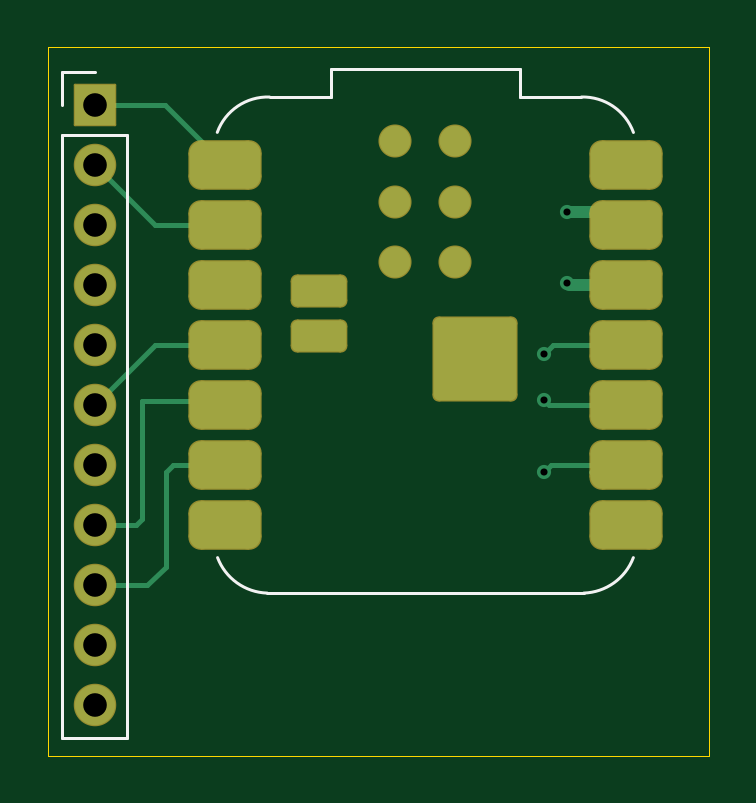
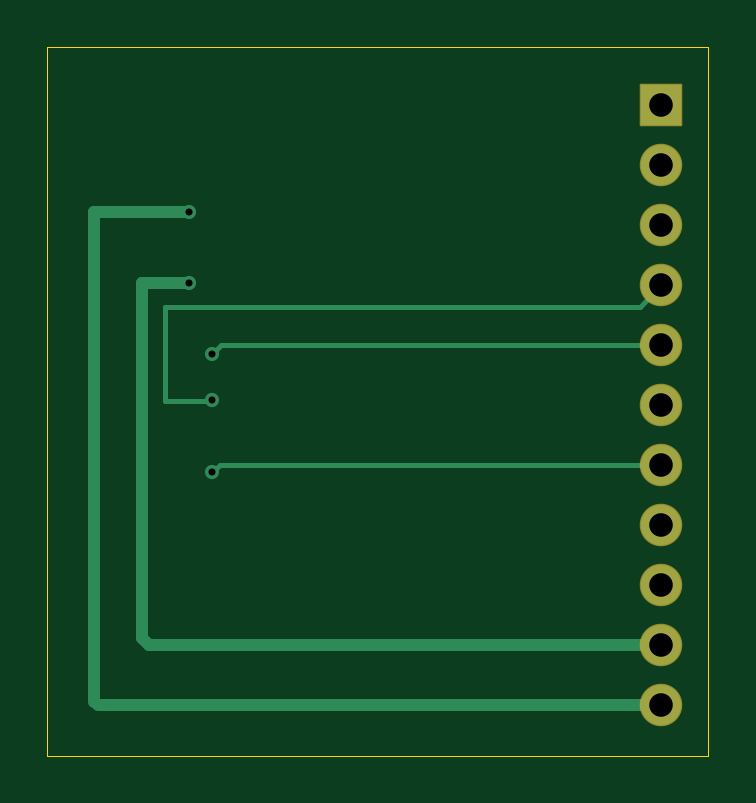
Circuit board: 11 layer files. Board 28.0 x 30.0 mm.
- bottom_copper: altair_xiao_tiny-B_Cu.gbl (2404 bytes)
- bottom_mask: altair_xiao_tiny-B_Mask.gbs (1424 bytes)
- paste: altair_xiao_tiny-B_Paste.gbp (461 bytes)
- bottom_silk: altair_xiao_tiny-B_Silkscreen.gbo (462 bytes)
- outline: altair_xiao_tiny-Edge_Cuts.gm1 (683 bytes)
- top_copper: altair_xiao_tiny-F_Cu.gtl (5596 bytes)
- top_mask: altair_xiao_tiny-F_Mask.gts (2352 bytes)
- paste: altair_xiao_tiny-F_Paste.gtp (2014 bytes)
- top_silk: altair_xiao_tiny-F_Silkscreen.gto (1406 bytes)
- drill: altair_xiao_tiny-NPTH.drl (264 bytes)
- drill: altair_xiao_tiny-PTH.drl (578 bytes)

=== bottom_copper: altair_xiao_tiny-B_Cu.gbl ===
%TF.GenerationSoftware,KiCad,Pcbnew,10.0.3*%
%TF.CreationDate,2026-05-24T21:25:08+10:00*%
%TF.ProjectId,altair_xiao_tiny,616c7461-6972-45f7-9869-616f5f74696e,rev?*%
%TF.SameCoordinates,Original*%
%TF.FileFunction,Copper,L2,Bot*%
%TF.FilePolarity,Positive*%
%FSLAX46Y46*%
G04 Gerber Fmt 4.6, Leading zero omitted, Abs format (unit mm)*
G04 Created by KiCad (PCBNEW 10.0.3) date 2026-05-24 21:25:08*
%MOMM*%
%LPD*%
G01*
G04 APERTURE LIST*
%TA.AperFunction,ComponentPad*%
%ADD10R,1.700000X1.700000*%
%TD*%
%TA.AperFunction,ComponentPad*%
%ADD11C,1.700000*%
%TD*%
%TA.AperFunction,ViaPad*%
%ADD12C,0.600000*%
%TD*%
%TA.AperFunction,Conductor*%
%ADD13C,0.200000*%
%TD*%
%TA.AperFunction,Conductor*%
%ADD14C,0.508000*%
%TD*%
G04 APERTURE END LIST*
D10*
%TO.P,,1*%
%TO.N,LOAD*%
X16000000Y-18460000D03*
D11*
%TO.P,,2*%
%TO.N,SWITCH_CS*%
X16000000Y-21000000D03*
%TO.P,,3*%
%TO.N,N/C*%
X16000000Y-23540000D03*
%TO.P,,4*%
%TO.N,MISO*%
X16000000Y-26080000D03*
%TO.P,,5*%
%TO.N,MOSI*%
X16000000Y-28620000D03*
%TO.P,,6*%
%TO.N,RESET*%
X16000000Y-31160000D03*
%TO.P,,7*%
%TO.N,SCK*%
X16000000Y-33700000D03*
%TO.P,,8*%
%TO.N,LED_STORE*%
X16000000Y-36240000D03*
%TO.P,,9*%
%TO.N,LED_OE*%
X16000000Y-38780000D03*
%TO.P,,10*%
%TO.N,3V3*%
X16000000Y-41320000D03*
%TO.P,,11*%
%TO.N,GND*%
X16000000Y-43860000D03*
%TD*%
D12*
%TO.N,MISO*%
X35019306Y-30949689D03*
%TO.N,GND*%
X36000000Y-23000000D03*
%TO.N,3V3*%
X36000000Y-26000000D03*
%TO.N,MOSI*%
X35000000Y-29000000D03*
%TO.N,SCK*%
X35000000Y-34000000D03*
%TD*%
%TO.N,MISO*%
D13*
X37000000Y-31000000D02*
X35069617Y-31000000D01*
X37000000Y-27000000D02*
X37000000Y-31000000D01*
X16920000Y-27000000D02*
X37000000Y-27000000D01*
X16000000Y-26080000D02*
X16920000Y-27000000D01*
X35069617Y-31000000D02*
X35019306Y-30949689D01*
%TO.N,GND*%
D14*
X16000000Y-43860000D02*
X39860000Y-43860000D01*
X36000000Y-23000000D02*
X40000000Y-23000000D01*
D13*
X39860000Y-43860000D02*
X40000000Y-43720000D01*
D14*
X40000000Y-23000000D02*
X40000000Y-43720000D01*
%TO.N,3V3*%
X38000000Y-41000000D02*
X38000000Y-26000000D01*
X16000000Y-41320000D02*
X37680000Y-41320000D01*
X37680000Y-41320000D02*
X38000000Y-41000000D01*
X38000000Y-26000000D02*
X36000000Y-26000000D01*
%TO.N,MOSI*%
D13*
X34620000Y-28620000D02*
X35000000Y-29000000D01*
X16000000Y-28620000D02*
X34620000Y-28620000D01*
%TO.N,SCK*%
X16000000Y-33700000D02*
X34700000Y-33700000D01*
X34700000Y-33700000D02*
X35000000Y-34000000D01*
%TD*%
M02*

=== bottom_mask: altair_xiao_tiny-B_Mask.gbs (1424 bytes, source withheld) ===
=== paste: altair_xiao_tiny-B_Paste.gbp ===
%TF.GenerationSoftware,KiCad,Pcbnew,10.0.3*%
%TF.CreationDate,2026-05-24T19:41:37+10:00*%
%TF.ProjectId,altair_xiao_tiny,616c7461-6972-45f7-9869-616f5f74696e,rev?*%
%TF.SameCoordinates,Original*%
%TF.FileFunction,Paste,Bot*%
%TF.FilePolarity,Positive*%
%FSLAX46Y46*%
G04 Gerber Fmt 4.6, Leading zero omitted, Abs format (unit mm)*
G04 Created by KiCad (PCBNEW 10.0.3) date 2026-05-24 19:41:37*
%MOMM*%
%LPD*%
G01*
G04 APERTURE LIST*
G04 APERTURE END LIST*
M02*

=== bottom_silk: altair_xiao_tiny-B_Silkscreen.gbo ===
%TF.GenerationSoftware,KiCad,Pcbnew,10.0.3*%
%TF.CreationDate,2026-05-24T21:25:08+10:00*%
%TF.ProjectId,altair_xiao_tiny,616c7461-6972-45f7-9869-616f5f74696e,rev?*%
%TF.SameCoordinates,Original*%
%TF.FileFunction,Legend,Bot*%
%TF.FilePolarity,Positive*%
%FSLAX46Y46*%
G04 Gerber Fmt 4.6, Leading zero omitted, Abs format (unit mm)*
G04 Created by KiCad (PCBNEW 10.0.3) date 2026-05-24 21:25:08*
%MOMM*%
%LPD*%
G01*
G04 APERTURE LIST*
G04 APERTURE END LIST*
M02*

=== outline: altair_xiao_tiny-Edge_Cuts.gm1 ===
%TF.GenerationSoftware,KiCad,Pcbnew,10.0.3*%
%TF.CreationDate,2026-05-24T21:25:09+10:00*%
%TF.ProjectId,altair_xiao_tiny,616c7461-6972-45f7-9869-616f5f74696e,rev?*%
%TF.SameCoordinates,Original*%
%TF.FileFunction,Profile,NP*%
%FSLAX46Y46*%
G04 Gerber Fmt 4.6, Leading zero omitted, Abs format (unit mm)*
G04 Created by KiCad (PCBNEW 10.0.3) date 2026-05-24 21:25:09*
%MOMM*%
%LPD*%
G01*
G04 APERTURE LIST*
%TA.AperFunction,Profile*%
%ADD10C,0.050000*%
%TD*%
G04 APERTURE END LIST*
D10*
X14000000Y-16000000D02*
X14000000Y-46000000D01*
X14000000Y-16000000D02*
X42000000Y-16000000D01*
X42000000Y-16000000D02*
X42000000Y-46000000D01*
X42000000Y-46000000D02*
X14000000Y-46000000D01*
M02*

=== top_copper: altair_xiao_tiny-F_Cu.gtl ===
%TF.GenerationSoftware,KiCad,Pcbnew,10.0.3*%
%TF.CreationDate,2026-05-24T21:25:08+10:00*%
%TF.ProjectId,altair_xiao_tiny,616c7461-6972-45f7-9869-616f5f74696e,rev?*%
%TF.SameCoordinates,Original*%
%TF.FileFunction,Copper,L1,Top*%
%TF.FilePolarity,Positive*%
%FSLAX46Y46*%
G04 Gerber Fmt 4.6, Leading zero omitted, Abs format (unit mm)*
G04 Created by KiCad (PCBNEW 10.0.3) date 2026-05-24 21:25:08*
%MOMM*%
%LPD*%
G01*
G04 APERTURE LIST*
G04 Aperture macros list*
%AMRoundRect*
0 Rectangle with rounded corners*
0 $1 Rounding radius*
0 $2 $3 $4 $5 $6 $7 $8 $9 X,Y pos of 4 corners*
0 Add a 4 corners polygon primitive as box body*
4,1,4,$2,$3,$4,$5,$6,$7,$8,$9,$2,$3,0*
0 Add four circle primitives for the rounded corners*
1,1,$1+$1,$2,$3*
1,1,$1+$1,$4,$5*
1,1,$1+$1,$6,$7*
1,1,$1+$1,$8,$9*
0 Add four rect primitives between the rounded corners*
20,1,$1+$1,$2,$3,$4,$5,0*
20,1,$1+$1,$4,$5,$6,$7,0*
20,1,$1+$1,$6,$7,$8,$9,0*
20,1,$1+$1,$8,$9,$2,$3,0*%
G04 Aperture macros list end*
%TA.AperFunction,ComponentPad*%
%ADD10R,1.700000X1.700000*%
%TD*%
%TA.AperFunction,ComponentPad*%
%ADD11C,1.700000*%
%TD*%
%TA.AperFunction,SMDPad,CuDef*%
%ADD12RoundRect,0.500000X-1.000000X-0.500000X1.000000X-0.500000X1.000000X0.500000X-1.000000X0.500000X0*%
%TD*%
%TA.AperFunction,HeatsinkPad*%
%ADD13RoundRect,0.250000X-1.500000X-1.500000X1.500000X-1.500000X1.500000X1.500000X-1.500000X1.500000X0*%
%TD*%
%TA.AperFunction,SMDPad,CuDef*%
%ADD14RoundRect,0.250000X-0.900000X-0.400000X0.900000X-0.400000X0.900000X0.400000X-0.900000X0.400000X0*%
%TD*%
%TA.AperFunction,SMDPad,CuDef*%
%ADD15C,1.300000*%
%TD*%
%TA.AperFunction,ViaPad*%
%ADD16C,0.600000*%
%TD*%
%TA.AperFunction,Conductor*%
%ADD17C,0.200000*%
%TD*%
%TA.AperFunction,Conductor*%
%ADD18C,0.508000*%
%TD*%
G04 APERTURE END LIST*
D10*
%TO.P,,1*%
%TO.N,LOAD*%
X16000000Y-18460000D03*
D11*
%TO.P,,2*%
%TO.N,SWITCH_CS*%
X16000000Y-21000000D03*
%TO.P,,3*%
%TO.N,N/C*%
X16000000Y-23540000D03*
%TO.P,,4*%
%TO.N,MISO*%
X16000000Y-26080000D03*
%TO.P,,5*%
%TO.N,MOSI*%
X16000000Y-28620000D03*
%TO.P,,6*%
%TO.N,RESET*%
X16000000Y-31160000D03*
%TO.P,,7*%
%TO.N,SCK*%
X16000000Y-33700000D03*
%TO.P,,8*%
%TO.N,LED_STORE*%
X16000000Y-36240000D03*
%TO.P,,9*%
%TO.N,LED_OE*%
X16000000Y-38780000D03*
%TO.P,,10*%
%TO.N,3V3*%
X16000000Y-41320000D03*
%TO.P,,11*%
%TO.N,GND*%
X16000000Y-43860000D03*
%TD*%
D12*
%TO.P,ESP32S3,1*%
%TO.N,LOAD*%
X21500000Y-21000000D03*
%TO.P,ESP32S3,2*%
%TO.N,SWITCH_CS*%
X21500000Y-23540000D03*
%TO.P,ESP32S3,3*%
%TO.N,N/C*%
X21500000Y-26080000D03*
%TO.P,ESP32S3,4*%
%TO.N,RESET*%
X21500000Y-28620000D03*
%TO.P,ESP32S3,5*%
%TO.N,LED_STORE*%
X21500000Y-31160000D03*
%TO.P,ESP32S3,6*%
%TO.N,LED_OE*%
X21500000Y-33700000D03*
%TO.P,ESP32S3,7*%
%TO.N,N/C*%
X21500000Y-36240000D03*
%TO.P,ESP32S3,8*%
X38500000Y-36240000D03*
%TO.P,ESP32S3,9*%
%TO.N,SCK*%
X38500000Y-33700000D03*
%TO.P,ESP32S3,10*%
%TO.N,MISO*%
X38500000Y-31160000D03*
%TO.P,ESP32S3,11*%
%TO.N,MOSI*%
X38500000Y-28620000D03*
%TO.P,ESP32S3,12*%
%TO.N,3V3*%
X38500000Y-26080000D03*
%TO.P,ESP32S3,13*%
%TO.N,GND*%
X38500000Y-23540000D03*
%TO.P,ESP32S3,14*%
%TO.N,N/C*%
X38500000Y-21000000D03*
D13*
%TO.P,ESP32S3,15*%
X32100000Y-29220000D03*
D14*
%TO.P,ESP32S3,16*%
X25500000Y-28220000D03*
%TO.P,ESP32S3,17*%
X25500000Y-26320000D03*
D15*
%TO.P,ESP32S3,18*%
X28730000Y-20000000D03*
%TO.P,ESP32S3,19*%
X28730000Y-22580000D03*
%TO.P,ESP32S3,20*%
X28730000Y-25120000D03*
%TO.P,ESP32S3,21*%
X31270000Y-25120000D03*
%TO.P,ESP32S3,22*%
X31270000Y-22580000D03*
%TO.P,ESP32S3,23*%
X31270000Y-20000000D03*
%TD*%
D16*
%TO.N,MISO*%
X35019306Y-30949689D03*
%TO.N,GND*%
X36000000Y-23000000D03*
%TO.N,3V3*%
X36000000Y-26000000D03*
%TO.N,MOSI*%
X35000000Y-29000000D03*
%TO.N,SCK*%
X35000000Y-34000000D03*
%TD*%
%TO.N,LOAD*%
D17*
X16000000Y-18460000D02*
X18960000Y-18460000D01*
X18960000Y-18460000D02*
X21500000Y-21000000D01*
%TO.N,SWITCH_CS*%
X18540000Y-23540000D02*
X21100000Y-23540000D01*
X16000000Y-21000000D02*
X16150000Y-21000000D01*
X16000000Y-21000000D02*
X18540000Y-23540000D01*
%TO.N,MISO*%
X35019306Y-30949689D02*
X35229617Y-31160000D01*
X35229617Y-31160000D02*
X38500000Y-31160000D01*
%TO.N,RESET*%
X16000000Y-31160000D02*
X18540000Y-28620000D01*
X18540000Y-28620000D02*
X21500000Y-28620000D01*
%TO.N,LED_STORE*%
X18000000Y-31000000D02*
X21340000Y-31000000D01*
X17760000Y-36240000D02*
X18000000Y-36000000D01*
X21340000Y-31000000D02*
X21500000Y-31160000D01*
X18000000Y-36000000D02*
X18000000Y-31000000D01*
X21040000Y-31160000D02*
X21500000Y-31620000D01*
X16000000Y-36240000D02*
X17760000Y-36240000D01*
%TO.N,LED_OE*%
X19300000Y-33700000D02*
X21500000Y-33700000D01*
X19000000Y-38000000D02*
X19000000Y-34000000D01*
X19000000Y-34000000D02*
X19300000Y-33700000D01*
X16000000Y-38780000D02*
X18220000Y-38780000D01*
X18220000Y-38780000D02*
X19000000Y-38000000D01*
%TO.N,GND*%
X38040000Y-24000000D02*
X38500000Y-23540000D01*
D18*
X36000000Y-23000000D02*
X38040000Y-23000000D01*
%TO.N,3V3*%
X36080000Y-26080000D02*
X38500000Y-26080000D01*
D17*
X38500000Y-26500000D02*
X38500000Y-26540000D01*
X38000000Y-26000000D02*
X38500000Y-26500000D01*
X37000000Y-26000000D02*
X38000000Y-26000000D01*
X36000000Y-26000000D02*
X36080000Y-26080000D01*
%TO.N,MOSI*%
X38420000Y-29000000D02*
X38500000Y-29080000D01*
X35380000Y-28620000D02*
X38500000Y-28620000D01*
X35000000Y-29000000D02*
X35380000Y-28620000D01*
X38000000Y-29000000D02*
X38420000Y-29000000D01*
%TO.N,SCK*%
X35300000Y-33700000D02*
X38500000Y-33700000D01*
X38500000Y-34160000D02*
X37160000Y-34160000D01*
X38500000Y-34160000D02*
X37500000Y-33160000D01*
X35000000Y-34000000D02*
X35300000Y-33700000D01*
X37000000Y-34000000D02*
X37160000Y-34160000D01*
%TD*%
M02*

=== top_mask: altair_xiao_tiny-F_Mask.gts (2352 bytes, source withheld) ===
=== paste: altair_xiao_tiny-F_Paste.gtp (2014 bytes, source withheld) ===
=== top_silk: altair_xiao_tiny-F_Silkscreen.gto ===
%TF.GenerationSoftware,KiCad,Pcbnew,10.0.3*%
%TF.CreationDate,2026-05-24T21:25:08+10:00*%
%TF.ProjectId,altair_xiao_tiny,616c7461-6972-45f7-9869-616f5f74696e,rev?*%
%TF.SameCoordinates,Original*%
%TF.FileFunction,Legend,Top*%
%TF.FilePolarity,Positive*%
%FSLAX46Y46*%
G04 Gerber Fmt 4.6, Leading zero omitted, Abs format (unit mm)*
G04 Created by KiCad (PCBNEW 10.0.3) date 2026-05-24 21:25:08*
%MOMM*%
%LPD*%
G01*
G04 APERTURE LIST*
%ADD10C,0.120000*%
G04 APERTURE END LIST*
%TO.C,*%
D10*
X14620000Y-17080000D02*
X16000000Y-17080000D01*
X14620000Y-18460000D02*
X14620000Y-17080000D01*
X14620000Y-19730000D02*
X14620000Y-45240000D01*
X14620000Y-19730000D02*
X17380000Y-19730000D01*
X14620000Y-45240000D02*
X17380000Y-45240000D01*
X17380000Y-19730000D02*
X17380000Y-45240000D01*
%TO.C,ESP32S3*%
X23300000Y-39120000D02*
X36700000Y-39120000D01*
X26000000Y-16920000D02*
X34000000Y-16920000D01*
X26000000Y-18120000D02*
X23400000Y-18120000D01*
X26000000Y-18120000D02*
X26000000Y-16920000D01*
X34000000Y-16920000D02*
X34000000Y-18120000D01*
X36600000Y-18120000D02*
X34000000Y-18120000D01*
X21187108Y-19615320D02*
G75*
G02*
X23399532Y-18120001I2135279J-774913D01*
G01*
X23300000Y-39120000D02*
G75*
G02*
X21200000Y-37620000I74105J2323747D01*
G01*
X36600000Y-18120001D02*
G75*
G02*
X38804030Y-19618538I64720J-2274909D01*
G01*
X38800000Y-37620000D02*
G75*
G02*
X36700000Y-39120003I-2174110J823750D01*
G01*
%TD*%
M02*

=== drill: altair_xiao_tiny-NPTH.drl ===
M48
; DRILL file KiCad 10.0.3 date 2026-05-24T21:26:57
; FORMAT={-:-/ absolute / metric / decimal}
; #@! TF.CreationDate,2026-05-24T21:26:57+10:00
; #@! TF.GenerationSoftware,Kicad,Pcbnew,10.0.3
; #@! TF.FileFunction,NonPlated,1,2,NPTH
FMAT,2
METRIC
%
G90
G05
M30

=== drill: altair_xiao_tiny-PTH.drl ===
M48
; DRILL file KiCad 10.0.3 date 2026-05-24T21:26:57
; FORMAT={-:-/ absolute / metric / decimal}
; #@! TF.CreationDate,2026-05-24T21:26:57+10:00
; #@! TF.GenerationSoftware,Kicad,Pcbnew,10.0.3
; #@! TF.FileFunction,Plated,1,2,PTH
FMAT,2
METRIC
; #@! TA.AperFunction,Plated,PTH,ViaDrill
T1C0.300
; #@! TA.AperFunction,Plated,PTH,ComponentDrill
T2C1.000
%
G90
G05
T1
X35.0Y-29.0
X35.0Y-34.0
X35.019Y-30.95
X36.0Y-23.0
X36.0Y-26.0
T2
X16.0Y-18.46
X16.0Y-21.0
X16.0Y-23.54
X16.0Y-26.08
X16.0Y-28.62
X16.0Y-31.16
X16.0Y-33.7
X16.0Y-36.24
X16.0Y-38.78
X16.0Y-41.32
X16.0Y-43.86
M30
